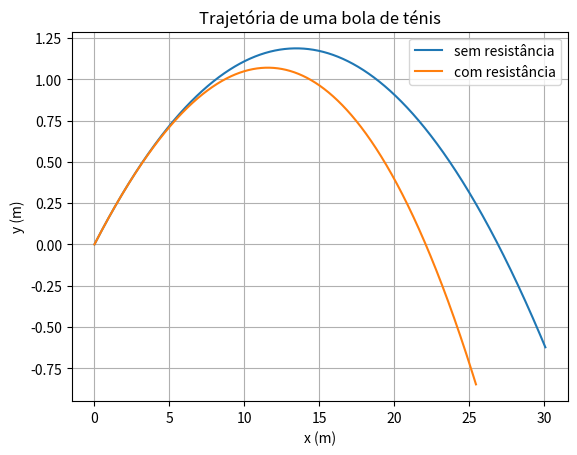

Generate this figure with matplotlib:
import numpy as np
import matplotlib.pyplot as plt


# parámetros e condições iniciais
tf = 1.1
t0 = 0.0

x0 = 0
y0 = 0

v0 = 100/3.6
thet = 10*np.pi/180
v0x = v0*np.cos(thet)
v0y = v0*np.sin(thet)

g = 9.80
vt = 100/3.6
dres=g/vt**2

print("\nDados da trajetória de uma bola sem resistência do ar")
for dt in [0.1,0.01,0.001,0.0001,0.00001]:			# experimentar várias passos de tempo

    # criar variáveis
    n=int((tf-t0)/dt+0.1)	# +0.1 para garantir não arredondar para baixo
    t=np.zeros(n+1)		    # n+1 elementos; último índice n
    x=np.zeros(n+1)
    vx=np.zeros(n+1)
    y=np.zeros(n+1)
    vy=np.zeros(n+1)
    ax=np.zeros(n+1)
    ay=np.zeros(n+1)
    
    # valores iniciais
    vx[0]=v0x
    vy[0]=v0y
    t[0]=t0
    x[0]=x0
    y[0]=y0
    
    # método de Euler sem resistência do ar
    for i in range(n):
        t[i+1]=t[i]+dt

        ay[i] = -g
        ax[i] = 0

        vy[i+1] = vy[i] + ay[i]*dt
        vx[i+1] = vx[i] + ax[i]*dt
        
        y[i+1] = y[i] + vy[i]*dt
        x[i+1] = x[i] + vx[i]*dt

    for i in range(n):
        if dt>=0.1:
            print(f"dt {dt:.5f} \t y {max(y):.5f} m \t x {max(x):.5f} \t t {t[np.argmax(x)]:.5f}")
            break
                  
        elif y[i]*y[i+1] < 0 and dt<0.1:
            print(f"dt {dt:.5f} \t y {max(y):.5f} m \t x {x[i]:.5f} \t t {t[i]:.5f}")
            break

print(f"\nAltura máxima: {max(y):.2f} m no instante {t[np.argmax(y)]:.2f} s")
print(f"Alcance máximo: {x[i]:.2f} m no instante {t[i]:.2f} s")


print("\n\nDados da trajetória de uma bola com resistência do ar")
for dt in [0.1,0.01,0.001,0.0001,0.00001]:			# experimentar várias passos de tempo

    # criar variáveis
    n2=int((tf-t0)/dt+0.1)	# +0.1 para garantir não arredondar para baixo
    t2=np.zeros(n2+1)		    # n+1 elementos; último índice n
    x2=np.zeros(n2+1)
    vx2=np.zeros(n2+1)
    y2=np.zeros(n2+1)
    vy2=np.zeros(n2+1)
    ax2=np.zeros(n2+1)
    ay2=np.zeros(n2+1)
    
    # valores iniciais
    vx2[0]=v0x
    vy2[0]=v0y
    t2[0]=t0
    x2[0]=x0
    y2[0]=y0
    
    # método de Euler com resistência do ar
    for i in range(n2):
        t2[i+1]=t2[i]+dt
        vv=np.sqrt(vx2[i]**2+vy2[i]**2)
        ax2[i]=-dres*vv*vx2[i]
        ay2[i]=-g-dres*vv*vy2[i]
        vx2[i+1]=vx2[i]+ax2[i]*dt  
        vy2[i+1]=vy2[i]+ay2[i]*dt             
        x2[i+1]=x2[i]+vx2[i]*dt  
        y2[i+1]=y2[i]+vy2[i]*dt 

    for j in range(n2):
        if dt>=0.1:
            print(f"dt {dt:.5f} \t y {max(y2):.5f} m \t x {max(x2):.5f} \t t {t2[np.argmax(x2)]:.5f}")
            break
                  
        elif y2[j]*y2[j+1] < 0 and dt<0.1:
            print(f"dt {dt:.5f} \t y {max(y2):.5f} m \t x {x2[j]:.5f} \t t {t2[j]:.5f}")
            break

print(f"\nAltura máxima: {max(y2):.2f} m no instante {t2[np.argmax(y2)]:.2f} s")
print(f"Alcance máximo: {x2[j]:.2f} m no instante {t2[j]:.2f} s")


# plotar o gráfico
plt.plot(x, y, label="sem resistância")
plt.plot(x2, y2, label="com resistância")
plt.xlabel('x (m)')
plt.ylabel('y (m)')
plt.grid()
plt.title("Trajetória de uma bola de ténis")
plt.legend()

plt.show() 
